Run: headless pygame with SDL's dummy video driver; simulated clock (each Clock.tick advances the game by its frame time, no real sleeping); random seed 0; keys injected as events and as key.get_pressed() state; no mouse input.
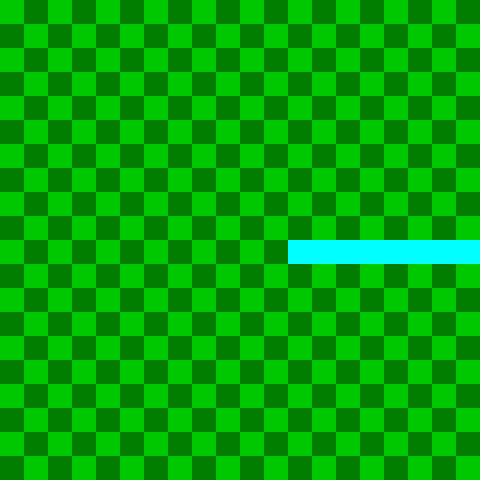
Frame 1 of 1 · flips 1–60 · no input (game ended)

The pygame program that drew these frames:

'''
Simple snake game
'''
import sys
import pygame
from pygame.locals import *

# Game configurations
WIDTH = 480
HEIGHT = 480
GRID_D = 20
BLOCK_W = WIDTH / GRID_D
BLOCK_H = HEIGHT / GRID_D


class Snake:
    '''
    Player class
    '''
    def __init__(self):
        self.x, self.y = [], []
        self.x.append(WIDTH/2)
        self.y.append(HEIGHT/2)

        self.speed = BLOCK_W
        self.length = 10
        self.direction = 0
        self.color = (0, 255, 255)
        self.score = 0
        self.alive = True

        # For testing movement
        for i in range(0, self.length - 1):
            print(self.x[i])
            self.x.append(self.x[i] - BLOCK_W)
            self.y.append(HEIGHT/2)

    def update(self):

        # Update Snake body
        for i in range(self.length-1, 0, -1):
            self.x[i] = self.x[i-1]
            self.y[i] = self.y[i-1]

        # Update head position
        if self.direction == 0:
            self.x[0] = self.x[0] + self.speed
        elif self.direction == 1:
            self.x[0] = self.x[0] - self.speed
        elif self.direction == 2:
            self.y[0] = self.y[0] - self.speed
        elif self.direction == 3:
            self.y[0] = self.y[0] + self.speed

    def move_right(self):
        self.direction = 0

    def move_left(self):
        self.direction = 1
    
    def move_up(self):
        self.direction = 2

    def move_down(self):
        self.direction = 3
    
    def collision(self):
        # May change how this works later, checks if snake goes
        # out of bound
        if self.x[0] < 0 or self.x[0] > WIDTH:
            self.alive = False
        if self.y[0] < 0 or self.y[0] > HEIGHT:
            self.alive = False
            
    def draw(self, surface):
        for i in range(0, self.length):
            block = pygame.Rect((self.x[i], self.y[i]), (BLOCK_W, BLOCK_H))
            pygame.draw.rect(surface, self.color, block)




class App:
    '''
    Main App for game
    '''
    def __init__(self):
        self._running = True
        self._display_surf = None
        self.size = self.width, self.height = WIDTH, HEIGHT
        self.clock = None
        self.snake = Snake()
 
    def on_init(self):
        pygame.init()
        self._display_surf = pygame.display.set_mode(self.size, pygame.HWSURFACE | pygame.DOUBLEBUF)
        self._running = True
        self.clock = pygame.time.Clock()
 
    def on_event(self, event):
        if event.type == pygame.QUIT:
            self._running = False
    
    def on_loop(self):
        self.snake.collision()
    
    def on_render(self):
        self._display_surf.fill((0,124,0))
        
        # Fill every other space to create a multi color grid
        for i in range(0, int(GRID_D)):
            for j in range(0, int(GRID_D)):
                if (i + j) % 2 == 0:
                    block = pygame.Rect(((j * BLOCK_W, i * BLOCK_H), (BLOCK_W, BLOCK_H)))
                    pygame.draw.rect(self._display_surf, (0, 200, 0), block)

        self.snake.draw(self._display_surf)
        pygame.display.update()
        pass
    
    def on_cleanup(self):
        pygame.quit()
 
    def on_execute(self):
        if self.on_init() == False:
            self._running = False
 
        while (self._running):
            
            pygame.event.pump()
            key = pygame.key.get_pressed()

            if key[K_RIGHT]:
                self.snake.move_right()
            elif key[K_LEFT]:
                self.snake.move_left()
            elif key[K_UP]:
                self.snake.move_up()
            elif key[K_DOWN]:
                self.snake.move_down()
            
            self.snake.update()
            for event in pygame.event.get():
                self.on_event(event)

            print(self.snake.x, self.snake.y)
            self.on_loop()
            self.on_render()
            self.clock.tick(10)
            if self.snake.alive == False:
                break

        self.on_cleanup()
 
if __name__ == "__main__" :
    theApp = App()
    theApp.on_execute()
